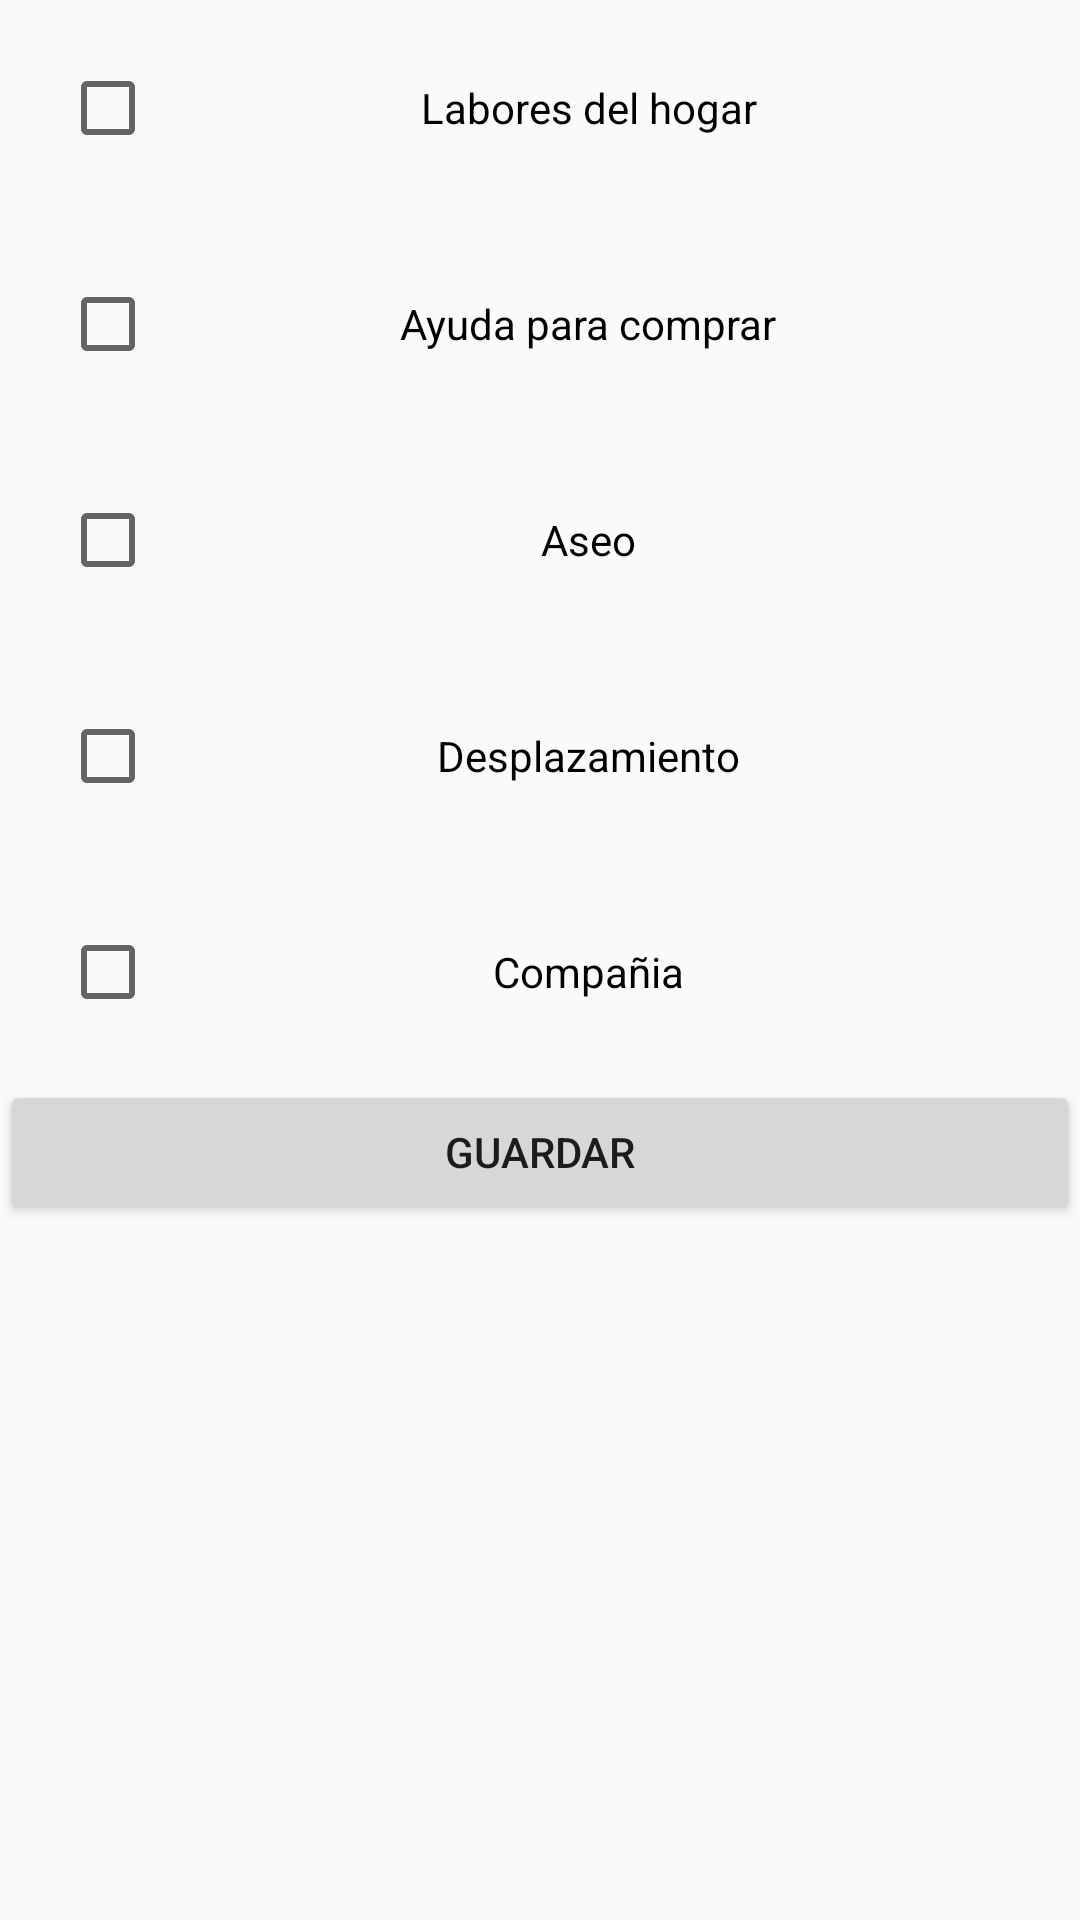

The Android layout XML behind this screen, and the referenced resources:
<!-- AndroidManifest.xml: application theme AppTheme -->
<!-- res/layout/voluntario_fragment_perfil_preferencia.xml -->
<?xml version="1.0" encoding="utf-8"?>
<LinearLayout xmlns:android="http://schemas.android.com/apk/res/android"
    xmlns:tools="http://schemas.android.com/tools"
    android:layout_width="match_parent"
    android:layout_height="match_parent"
    android:orientation="vertical"
    tools:context=".Principal.Voluntario.Perfil.Voluntario_Perfil_Fragment_2_tiposAyudas">


    <LinearLayout
        android:layout_width="match_parent"
        android:layout_height="wrap_content"
        android:orientation="horizontal">

        <CheckBox
            android:id="@+id/cbx_tipoayuda_ayuda1"
            android:layout_width="wrap_content"
            android:layout_height="wrap_content"
            android:layout_margin="20dp"
            android:layout_weight="1"
            android:text="Labores del hogar"
            android:textAlignment="center" />
    </LinearLayout>

    <LinearLayout
        android:layout_width="match_parent"
        android:layout_height="wrap_content"
        android:orientation="horizontal">

        <CheckBox
            android:id="@+id/cbx_tipoayuda_ayuda2"
            android:layout_width="wrap_content"
            android:layout_height="wrap_content"
            android:layout_margin="20dp"
            android:layout_weight="1"
            android:text="Ayuda para comprar"
            android:textAlignment="center" />
    </LinearLayout>

    <LinearLayout
        android:layout_width="match_parent"
        android:layout_height="wrap_content"
        android:orientation="horizontal">

        <CheckBox
            android:id="@+id/cbx_tipoayuda_ayuda3"
            android:layout_width="wrap_content"
            android:layout_height="wrap_content"
            android:layout_margin="20dp"
            android:layout_weight="1"
            android:text="Aseo"
            android:textAlignment="center" />
    </LinearLayout>

    <LinearLayout
        android:layout_width="match_parent"
        android:layout_height="wrap_content"
        android:orientation="horizontal">

        <CheckBox
            android:id="@+id/cbx_tipoayuda_ayuda4"
            android:layout_width="wrap_content"
            android:layout_height="wrap_content"
            android:layout_margin="20dp"
            android:layout_weight="1"
            android:text="Desplazamiento"
            android:textAlignment="center" />
    </LinearLayout>

    <LinearLayout
        android:layout_width="match_parent"
        android:layout_height="wrap_content"
        android:orientation="horizontal">

        <CheckBox
            android:id="@+id/cbx_tipoayuda_ayuda5"
            android:layout_width="wrap_content"
            android:layout_height="wrap_content"
            android:layout_margin="20dp"
            android:layout_weight="1"
            android:text="Compañia"
            android:textAlignment="center" />

    </LinearLayout>

    <Button
        android:id="@+id/btn_tipoayuda_guardar"
        android:layout_width="match_parent"
        android:layout_height="wrap_content"
        android:text="Guardar" />
</LinearLayout>
<!-- resources referenced by this layout -->
<resources>
  <style name="AppTheme" parent="Theme.AppCompat.Light.NoActionBar">
          <item name="actionBarStyle">@style/ActionBarStyle</item>
      </style>
  <style name="ActionBarStyle" parent="Widget.AppCompat.ActionBar">
          <item name="titleTextStyle">@style/ActionBarTitleTextStyle</item>
          <item name="background">@color/colorNaranja</item>
      </style>
  <style name="ActionBarTitleTextStyle" parent="TextAppearance.AppCompat.Widget.ActionBar.Title">
          <item name="android:textColor">#FFFFFF</item>
      </style>
  <color name="colorNaranja">#FF9800</color>
</resources>
